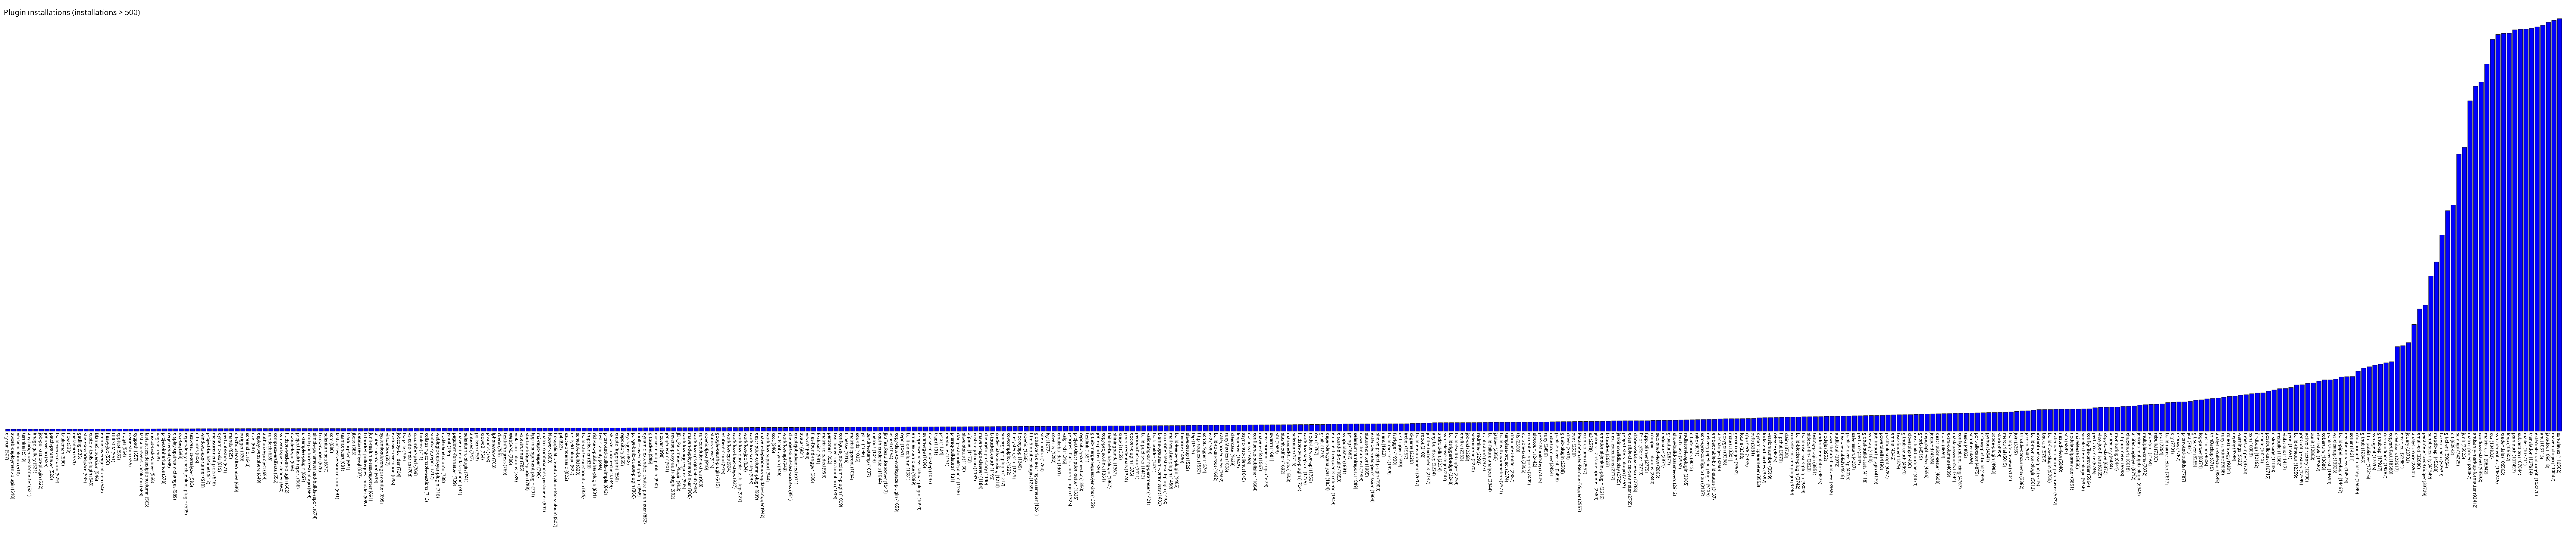

Data behind this chart, as committed beside it:
dry-run, 507
awseb-deployment-plugin, 510
versioncolumn, 510
terminal, 519
anything-goes-formatter, 521
image-gallery, 521
job-poll-action-plugin, 522
jobrevision, 525
patch-parameter, 528
build-view-column, 529
brakeman, 530
flow, 533
metadata, 533
gatling, 535
shared-workspace, 535
custom-tools-plugin, 545
BlameSubversion, 546
emmacoveragecolumn, 546
heavy-job, 550
URLSCM, 551
cpptest, 552
nuget, 554
ownership, 555
cygpath, 557
lastfailureversioncolumn, 563
lastsuccessdescriptioncolumn, 563
nexus-task-runner, 566
vagrant, 569
project-inheritance, 578
regexemail, 588
display-upstream-changes, 589
cvs-tag, 593
dependency-check-jenkins-plugin, 595
test-results-analyzer, 595
git-notes, 608
windows-exe-runner, 610
project-build-times, 612
measurement-plots, 616
dynamic-axis, 619
perfpublisher, 621
mantis, 625
git-chooser-alternative, 630
xtrigger, 630
screenshot, 643
gcal, 647
deploy-websphere, 649
authorize-project, 654
rundeck, 655
compress-artifacts, 656
svn-workspace-cleaner, 660
hudson-wsclean-plugin, 662
google-login, 666
project-health-report, 666
ui-samples-plugin, 667
config-autorefresh-plugin, 668
simple-parameterized-builds-report, 674
fxcop-runner, 676
selenium-aes, 677
ccm, 680
lastsuccessversioncolumn, 681
teamconcert, 681
... 396 more rows
